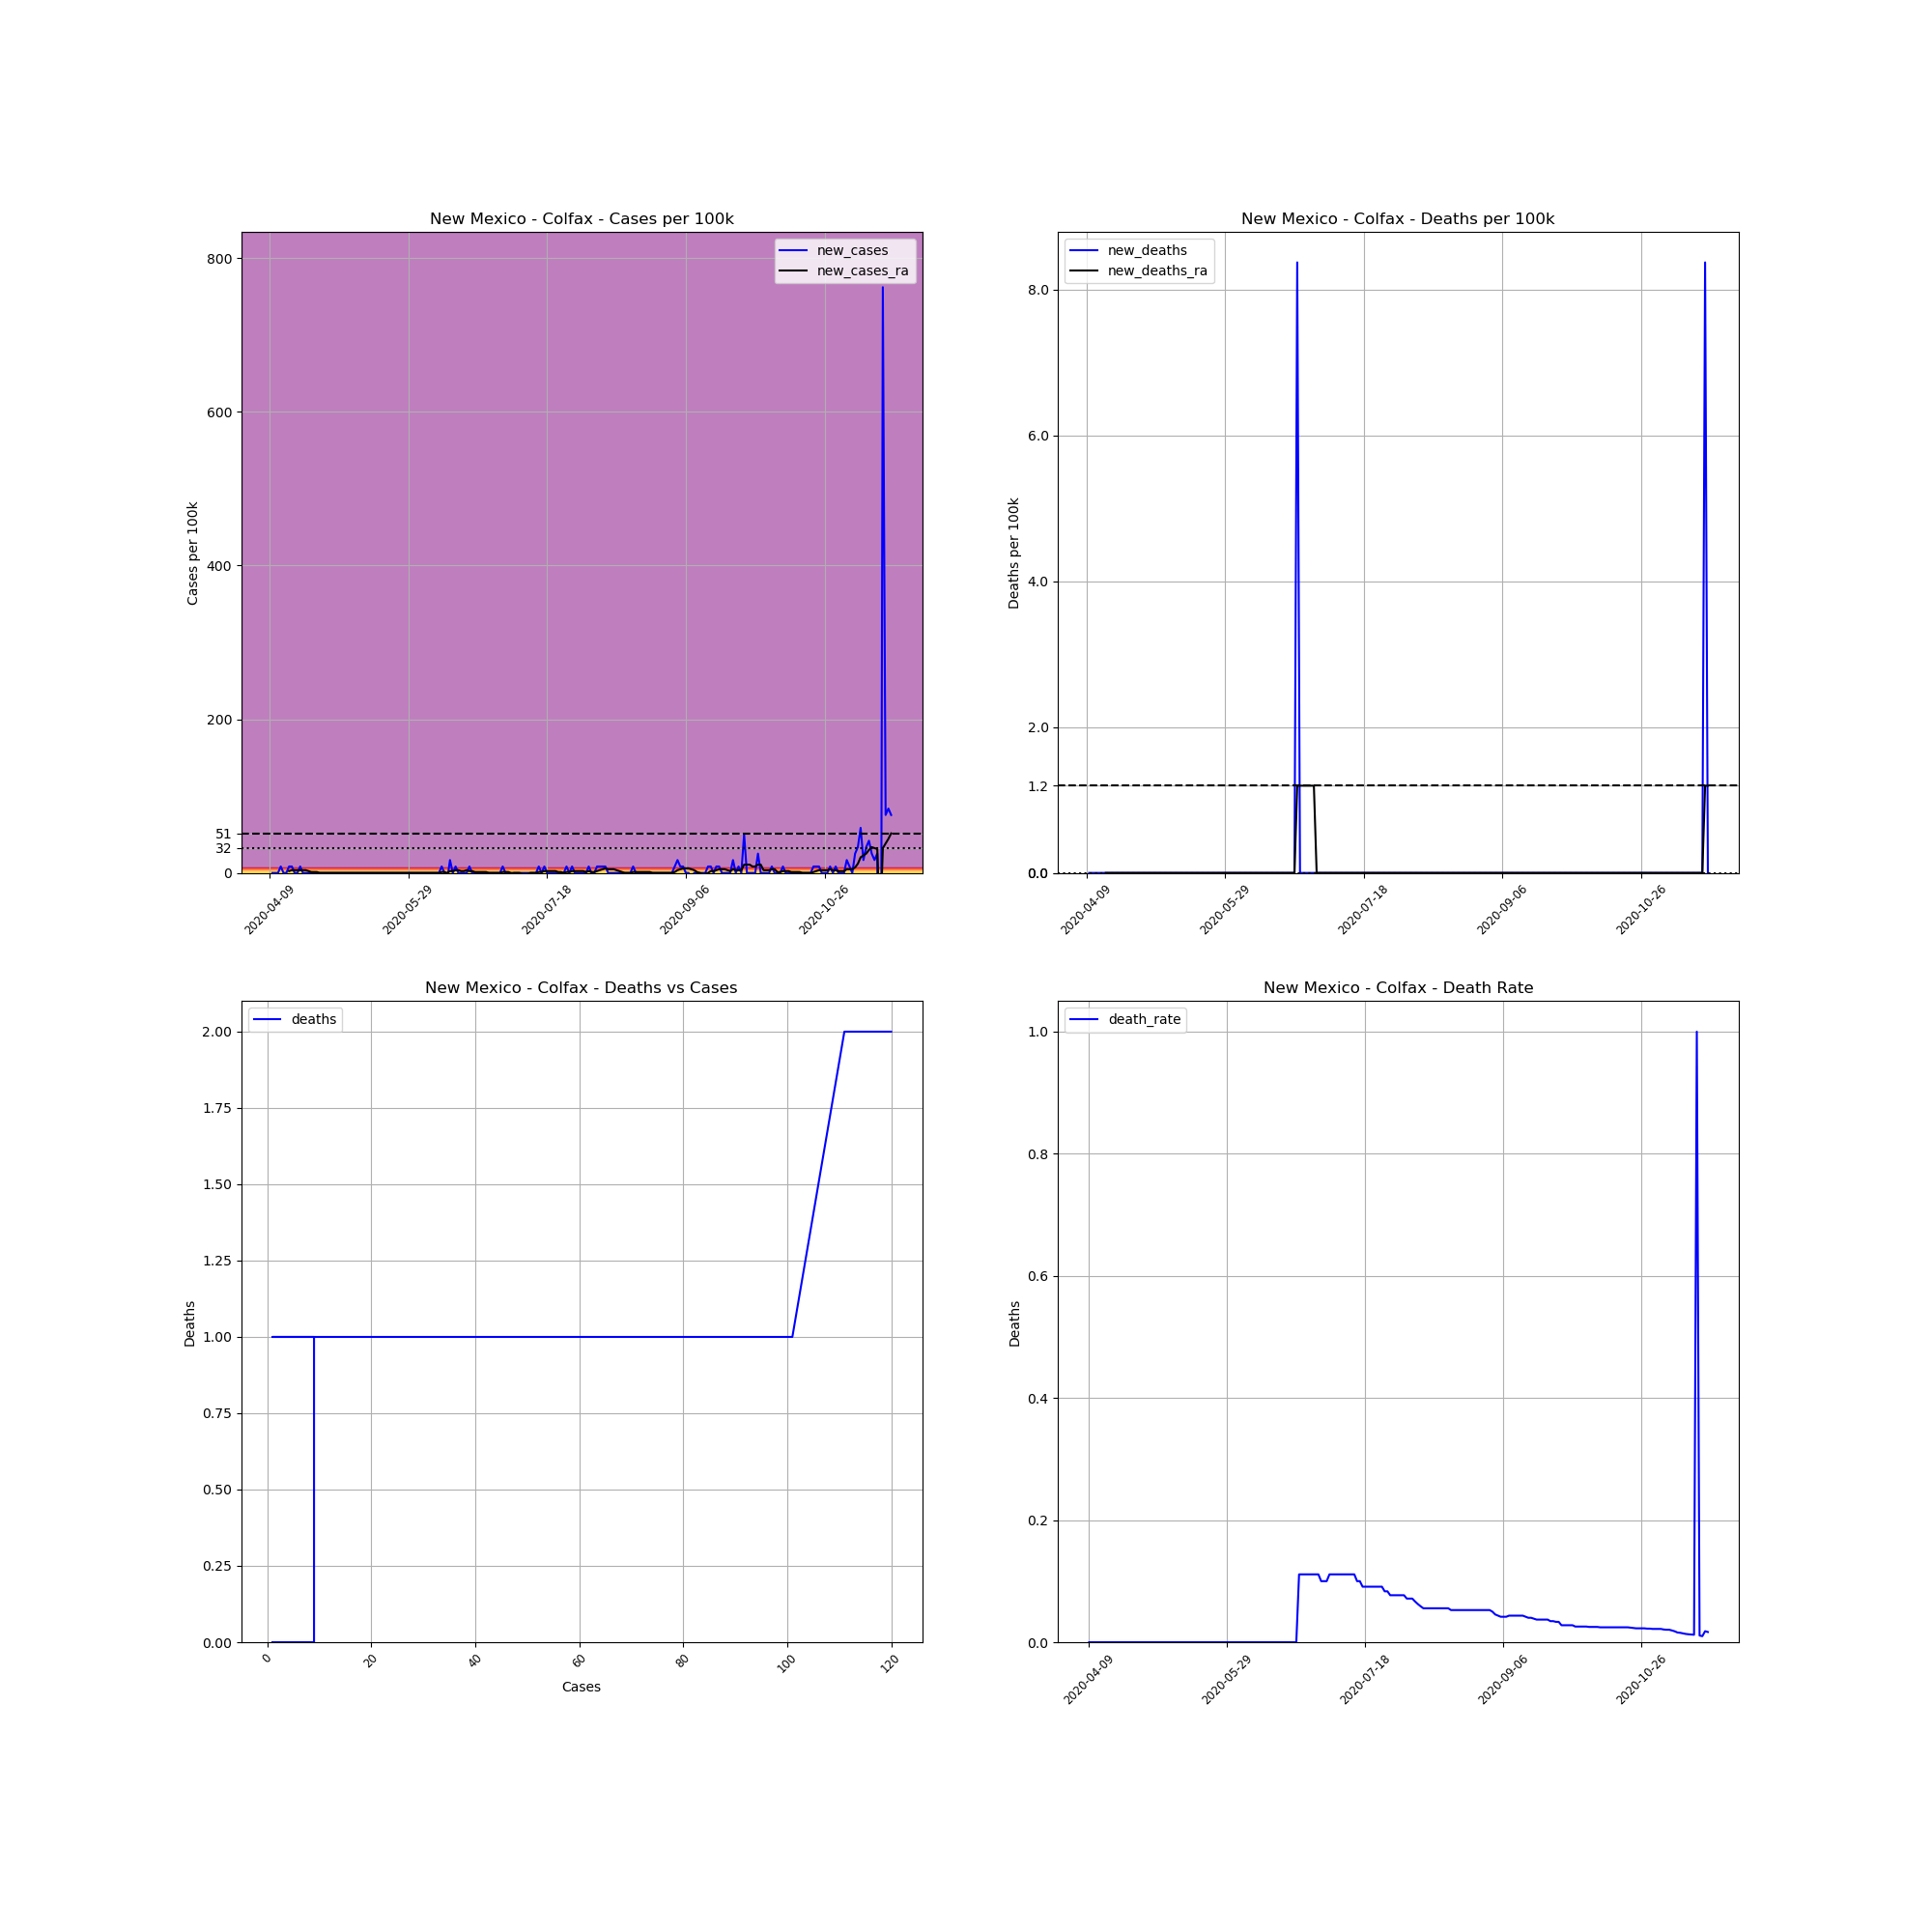

The table this chart was drawn from, first rows:
, date, county, state, fips, cases, deaths, COUNTY, STNAME, CTYNAME, POPESTIMATE2019, cases_per_100k, deaths_per_100k, death_rate, new_cases, new_deaths, new_cases_ra, new_deaths_ra
616066, 2020-04-09, Colfax, New Mexico, 35007, 1, 0, 7, New Mexico, Colfax, 11941, 8.375, 0.0, 0.0, , , , 
616067, 2020-04-10, Colfax, New Mexico, 35007, 1, 0, 7, New Mexico, Colfax, 11941, 8.375, 0.0, 0.0, 0.0, 0.0, , 
616068, 2020-04-11, Colfax, New Mexico, 35007, 1, 0, 7, New Mexico, Colfax, 11941, 8.375, 0.0, 0.0, 0.0, 0.0, , 
616069, 2020-04-12, Colfax, New Mexico, 35007, 1, 0, 7, New Mexico, Colfax, 11941, 8.375, 0.0, 0.0, 0.0, 0.0, , 
616070, 2020-04-13, Colfax, New Mexico, 35007, 2, 0, 7, New Mexico, Colfax, 11941, 16.75, 0.0, 0.0, 8.375, 0.0, , 
616071, 2020-04-14, Colfax, New Mexico, 35007, 2, 0, 7, New Mexico, Colfax, 11941, 16.75, 0.0, 0.0, 0.0, 0.0, , 
616072, 2020-04-15, Colfax, New Mexico, 35007, 2, 0, 7, New Mexico, Colfax, 11941, 16.75, 0.0, 0.0, 0.0, 0.0, , 
616073, 2020-04-16, Colfax, New Mexico, 35007, 3, 0, 7, New Mexico, Colfax, 11941, 25.12, 0.0, 0.0, 8.375, 0.0, 2.393, 0.0
616074, 2020-04-17, Colfax, New Mexico, 35007, 4, 0, 7, New Mexico, Colfax, 11941, 33.5, 0.0, 0.0, 8.375, 0.0, 3.589, 0.0
616075, 2020-04-18, Colfax, New Mexico, 35007, 4, 0, 7, New Mexico, Colfax, 11941, 33.5, 0.0, 0.0, 0.0, 0.0, 3.589, 0.0
616076, 2020-04-19, Colfax, New Mexico, 35007, 4, 0, 7, New Mexico, Colfax, 11941, 33.5, 0.0, 0.0, 0.0, 0.0, 3.589, 0.0
616077, 2020-04-20, Colfax, New Mexico, 35007, 5, 0, 7, New Mexico, Colfax, 11941, 41.87, 0.0, 0.0, 8.375, 0.0, 3.589, 0.0
616078, 2020-04-21, Colfax, New Mexico, 35007, 5, 0, 7, New Mexico, Colfax, 11941, 41.87, 0.0, 0.0, 0.0, 0.0, 3.589, 0.0
616079, 2020-04-22, Colfax, New Mexico, 35007, 5, 0, 7, New Mexico, Colfax, 11941, 41.87, 0.0, 0.0, 0.0, 0.0, 3.589, 0.0
616080, 2020-04-23, Colfax, New Mexico, 35007, 5, 0, 7, New Mexico, Colfax, 11941, 41.87, 0.0, 0.0, 0.0, 0.0, 2.393, 0.0
616081, 2020-04-24, Colfax, New Mexico, 35007, 5, 0, 7, New Mexico, Colfax, 11941, 41.87, 0.0, 0.0, 0.0, 0.0, 1.196, 0.0
616082, 2020-04-25, Colfax, New Mexico, 35007, 5, 0, 7, New Mexico, Colfax, 11941, 41.87, 0.0, 0.0, 0.0, 0.0, 1.196, 0.0
616083, 2020-04-26, Colfax, New Mexico, 35007, 5, 0, 7, New Mexico, Colfax, 11941, 41.87, 0.0, 0.0, 0.0, 0.0, 1.196, 0.0
616084, 2020-04-27, Colfax, New Mexico, 35007, 5, 0, 7, New Mexico, Colfax, 11941, 41.87, 0.0, 0.0, 0.0, 0.0, 0.0, 0.0
616085, 2020-04-28, Colfax, New Mexico, 35007, 5, 0, 7, New Mexico, Colfax, 11941, 41.87, 0.0, 0.0, 0.0, 0.0, 0.0, 0.0
616086, 2020-04-29, Colfax, New Mexico, 35007, 5, 0, 7, New Mexico, Colfax, 11941, 41.87, 0.0, 0.0, 0.0, 0.0, 0.0, 0.0
616087, 2020-04-30, Colfax, New Mexico, 35007, 5, 0, 7, New Mexico, Colfax, 11941, 41.87, 0.0, 0.0, 0.0, 0.0, 0.0, 0.0
616088, 2020-05-01, Colfax, New Mexico, 35007, 5, 0, 7, New Mexico, Colfax, 11941, 41.87, 0.0, 0.0, 0.0, 0.0, 0.0, 0.0
616089, 2020-05-02, Colfax, New Mexico, 35007, 5, 0, 7, New Mexico, Colfax, 11941, 41.87, 0.0, 0.0, 0.0, 0.0, 0.0, 0.0
616090, 2020-05-03, Colfax, New Mexico, 35007, 5, 0, 7, New Mexico, Colfax, 11941, 41.87, 0.0, 0.0, 0.0, 0.0, 0.0, 0.0
616091, 2020-05-04, Colfax, New Mexico, 35007, 5, 0, 7, New Mexico, Colfax, 11941, 41.87, 0.0, 0.0, 0.0, 0.0, 0.0, 0.0
616092, 2020-05-05, Colfax, New Mexico, 35007, 5, 0, 7, New Mexico, Colfax, 11941, 41.87, 0.0, 0.0, 0.0, 0.0, 0.0, 0.0
616093, 2020-05-06, Colfax, New Mexico, 35007, 5, 0, 7, New Mexico, Colfax, 11941, 41.87, 0.0, 0.0, 0.0, 0.0, 0.0, 0.0
616094, 2020-05-07, Colfax, New Mexico, 35007, 5, 0, 7, New Mexico, Colfax, 11941, 41.87, 0.0, 0.0, 0.0, 0.0, 0.0, 0.0
616095, 2020-05-08, Colfax, New Mexico, 35007, 5, 0, 7, New Mexico, Colfax, 11941, 41.87, 0.0, 0.0, 0.0, 0.0, 0.0, 0.0
616096, 2020-05-09, Colfax, New Mexico, 35007, 5, 0, 7, New Mexico, Colfax, 11941, 41.87, 0.0, 0.0, 0.0, 0.0, 0.0, 0.0
616097, 2020-05-10, Colfax, New Mexico, 35007, 5, 0, 7, New Mexico, Colfax, 11941, 41.87, 0.0, 0.0, 0.0, 0.0, 0.0, 0.0
616098, 2020-05-11, Colfax, New Mexico, 35007, 5, 0, 7, New Mexico, Colfax, 11941, 41.87, 0.0, 0.0, 0.0, 0.0, 0.0, 0.0
616099, 2020-05-12, Colfax, New Mexico, 35007, 5, 0, 7, New Mexico, Colfax, 11941, 41.87, 0.0, 0.0, 0.0, 0.0, 0.0, 0.0
616100, 2020-05-13, Colfax, New Mexico, 35007, 5, 0, 7, New Mexico, Colfax, 11941, 41.87, 0.0, 0.0, 0.0, 0.0, 0.0, 0.0
616101, 2020-05-14, Colfax, New Mexico, 35007, 5, 0, 7, New Mexico, Colfax, 11941, 41.87, 0.0, 0.0, 0.0, 0.0, 0.0, 0.0
616102, 2020-05-15, Colfax, New Mexico, 35007, 5, 0, 7, New Mexico, Colfax, 11941, 41.87, 0.0, 0.0, 0.0, 0.0, 0.0, 0.0
616103, 2020-05-16, Colfax, New Mexico, 35007, 5, 0, 7, New Mexico, Colfax, 11941, 41.87, 0.0, 0.0, 0.0, 0.0, 0.0, 0.0
616104, 2020-05-17, Colfax, New Mexico, 35007, 5, 0, 7, New Mexico, Colfax, 11941, 41.87, 0.0, 0.0, 0.0, 0.0, 0.0, 0.0
616105, 2020-05-18, Colfax, New Mexico, 35007, 5, 0, 7, New Mexico, Colfax, 11941, 41.87, 0.0, 0.0, 0.0, 0.0, 0.0, 0.0
616106, 2020-05-19, Colfax, New Mexico, 35007, 5, 0, 7, New Mexico, Colfax, 11941, 41.87, 0.0, 0.0, 0.0, 0.0, 0.0, 0.0
616107, 2020-05-20, Colfax, New Mexico, 35007, 5, 0, 7, New Mexico, Colfax, 11941, 41.87, 0.0, 0.0, 0.0, 0.0, 0.0, 0.0
616108, 2020-05-21, Colfax, New Mexico, 35007, 5, 0, 7, New Mexico, Colfax, 11941, 41.87, 0.0, 0.0, 0.0, 0.0, 0.0, 0.0
616109, 2020-05-22, Colfax, New Mexico, 35007, 5, 0, 7, New Mexico, Colfax, 11941, 41.87, 0.0, 0.0, 0.0, 0.0, 0.0, 0.0
616110, 2020-05-23, Colfax, New Mexico, 35007, 5, 0, 7, New Mexico, Colfax, 11941, 41.87, 0.0, 0.0, 0.0, 0.0, 0.0, 0.0
616111, 2020-05-24, Colfax, New Mexico, 35007, 5, 0, 7, New Mexico, Colfax, 11941, 41.87, 0.0, 0.0, 0.0, 0.0, 0.0, 0.0
616112, 2020-05-25, Colfax, New Mexico, 35007, 5, 0, 7, New Mexico, Colfax, 11941, 41.87, 0.0, 0.0, 0.0, 0.0, 0.0, 0.0
616113, 2020-05-26, Colfax, New Mexico, 35007, 5, 0, 7, New Mexico, Colfax, 11941, 41.87, 0.0, 0.0, 0.0, 0.0, 0.0, 0.0
616114, 2020-05-27, Colfax, New Mexico, 35007, 5, 0, 7, New Mexico, Colfax, 11941, 41.87, 0.0, 0.0, 0.0, 0.0, 0.0, 0.0
616115, 2020-05-28, Colfax, New Mexico, 35007, 5, 0, 7, New Mexico, Colfax, 11941, 41.87, 0.0, 0.0, 0.0, 0.0, 0.0, 0.0
616116, 2020-05-29, Colfax, New Mexico, 35007, 5, 0, 7, New Mexico, Colfax, 11941, 41.87, 0.0, 0.0, 0.0, 0.0, 0.0, 0.0
616117, 2020-05-30, Colfax, New Mexico, 35007, 5, 0, 7, New Mexico, Colfax, 11941, 41.87, 0.0, 0.0, 0.0, 0.0, 0.0, 0.0
616118, 2020-05-31, Colfax, New Mexico, 35007, 5, 0, 7, New Mexico, Colfax, 11941, 41.87, 0.0, 0.0, 0.0, 0.0, 0.0, 0.0
616119, 2020-06-01, Colfax, New Mexico, 35007, 5, 0, 7, New Mexico, Colfax, 11941, 41.87, 0.0, 0.0, 0.0, 0.0, 0.0, 0.0
616120, 2020-06-02, Colfax, New Mexico, 35007, 5, 0, 7, New Mexico, Colfax, 11941, 41.87, 0.0, 0.0, 0.0, 0.0, 0.0, 0.0
616121, 2020-06-03, Colfax, New Mexico, 35007, 5, 0, 7, New Mexico, Colfax, 11941, 41.87, 0.0, 0.0, 0.0, 0.0, 0.0, 0.0
616122, 2020-06-04, Colfax, New Mexico, 35007, 5, 0, 7, New Mexico, Colfax, 11941, 41.87, 0.0, 0.0, 0.0, 0.0, 0.0, 0.0
616123, 2020-06-05, Colfax, New Mexico, 35007, 5, 0, 7, New Mexico, Colfax, 11941, 41.87, 0.0, 0.0, 0.0, 0.0, 0.0, 0.0
616124, 2020-06-06, Colfax, New Mexico, 35007, 5, 0, 7, New Mexico, Colfax, 11941, 41.87, 0.0, 0.0, 0.0, 0.0, 0.0, 0.0
616125, 2020-06-07, Colfax, New Mexico, 35007, 5, 0, 7, New Mexico, Colfax, 11941, 41.87, 0.0, 0.0, 0.0, 0.0, 0.0, 0.0
... 165 more rows
